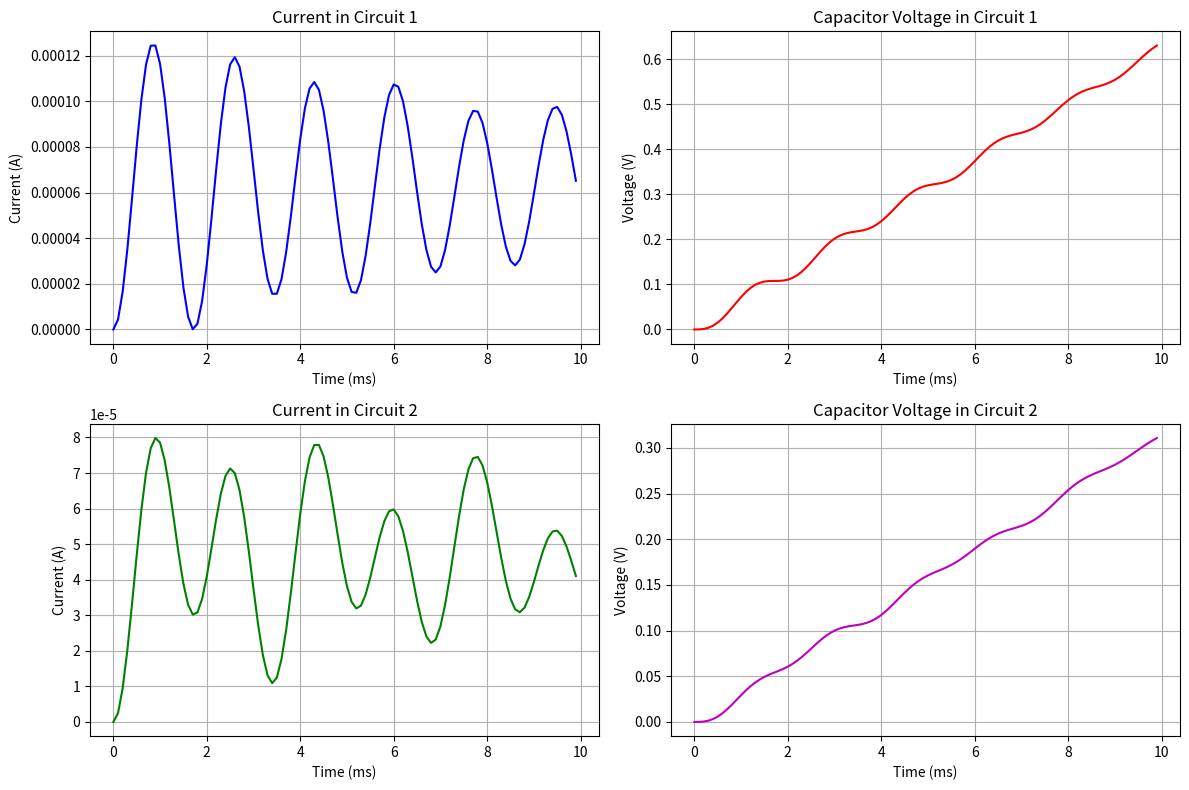

Write the Python code that produced this figure.
import numpy as np
import matplotlib.pyplot as plt


def circuit_system(t, state, params):
    i1, v1, i2, v2 = state
    R1, L1, C1, R2, L2, C2, M = params

    # input voltage (can be constant or time-dependent)
    V1 = 10 * np.sin(2 * np.pi * t)
    V2 = 5 * np.sin(2 * np.pi * t)

    # compute derivatives
    det = L1 * L2 - M * M
    di1dt = (L2 * (-R1 * i1 - v1 + V1) + M * (-R2 * i2 - v2 + V2)) / det
    dv1dt = i1 / C1
    di2dt = (L1 * (-R2 * i2 - v2 + V2) + M * (-R1 * i1 - v1 + V1)) / det
    dv2dt = i2 / C2

    return np.array([di1dt, dv1dt, di2dt, dv2dt])


def rk4_step(f, t, y, h, params):
    k1 = f(t, y, params)
    k2 = f(t + h / 2, y + h * k1 / 2, params)
    k3 = f(t + h / 2, y + h * k2 / 2, params)
    k4 = f(t + h, y + h * k3, params)
    return y + h * (k1 + 2 * k2 + 2 * k3 + k4) / 6


R1, L1, C1 = 10.0, 0.1, 1e-6  # first circuit
R2, L2, C2 = 15.0, 0.15, 1.5e-6  # second circuit
M = 0.05  # mutual inductance
params = [R1, L1, C1, R2, L2, C2, M]

t_span = (0, 0.01)  # 10 milliseconds
h = 0.0001
t = np.arange(t_span[0], t_span[1], h)

y0 = np.array([0.0, 0.0, 0.0, 0.0])  # all initial values zero

solution = np.zeros((len(t), 4))
solution[0] = y0

for i in range(1, len(t)):
    solution[i] = rk4_step(circuit_system, t[i - 1], solution[i - 1], h, params)

# plotting
fig, ((ax1, ax2), (ax3, ax4)) = plt.subplots(2, 2, figsize=(12, 8))

ax1.plot(t * 1000, solution[:, 0], 'b-', label='Current 1')
ax1.set_xlabel('Time (ms)')
ax1.set_ylabel('Current (A)')
ax1.set_title('Current in Circuit 1')
ax1.grid(True)

ax2.plot(t * 1000, solution[:, 1], 'r-', label='Voltage 1')
ax2.set_xlabel('Time (ms)')
ax2.set_ylabel('Voltage (V)')
ax2.set_title('Capacitor Voltage in Circuit 1')
ax2.grid(True)

ax3.plot(t * 1000, solution[:, 2], 'g-', label='Current 2')
ax3.set_xlabel('Time (ms)')
ax3.set_ylabel('Current (A)')
ax3.set_title('Current in Circuit 2')
ax3.grid(True)

ax4.plot(t * 1000, solution[:, 3], 'm-', label='Voltage 2')
ax4.set_xlabel('Time (ms)')
ax4.set_ylabel('Voltage (V)')
ax4.set_title('Capacitor Voltage in Circuit 2')
ax4.grid(True)

plt.tight_layout()
plt.show()



